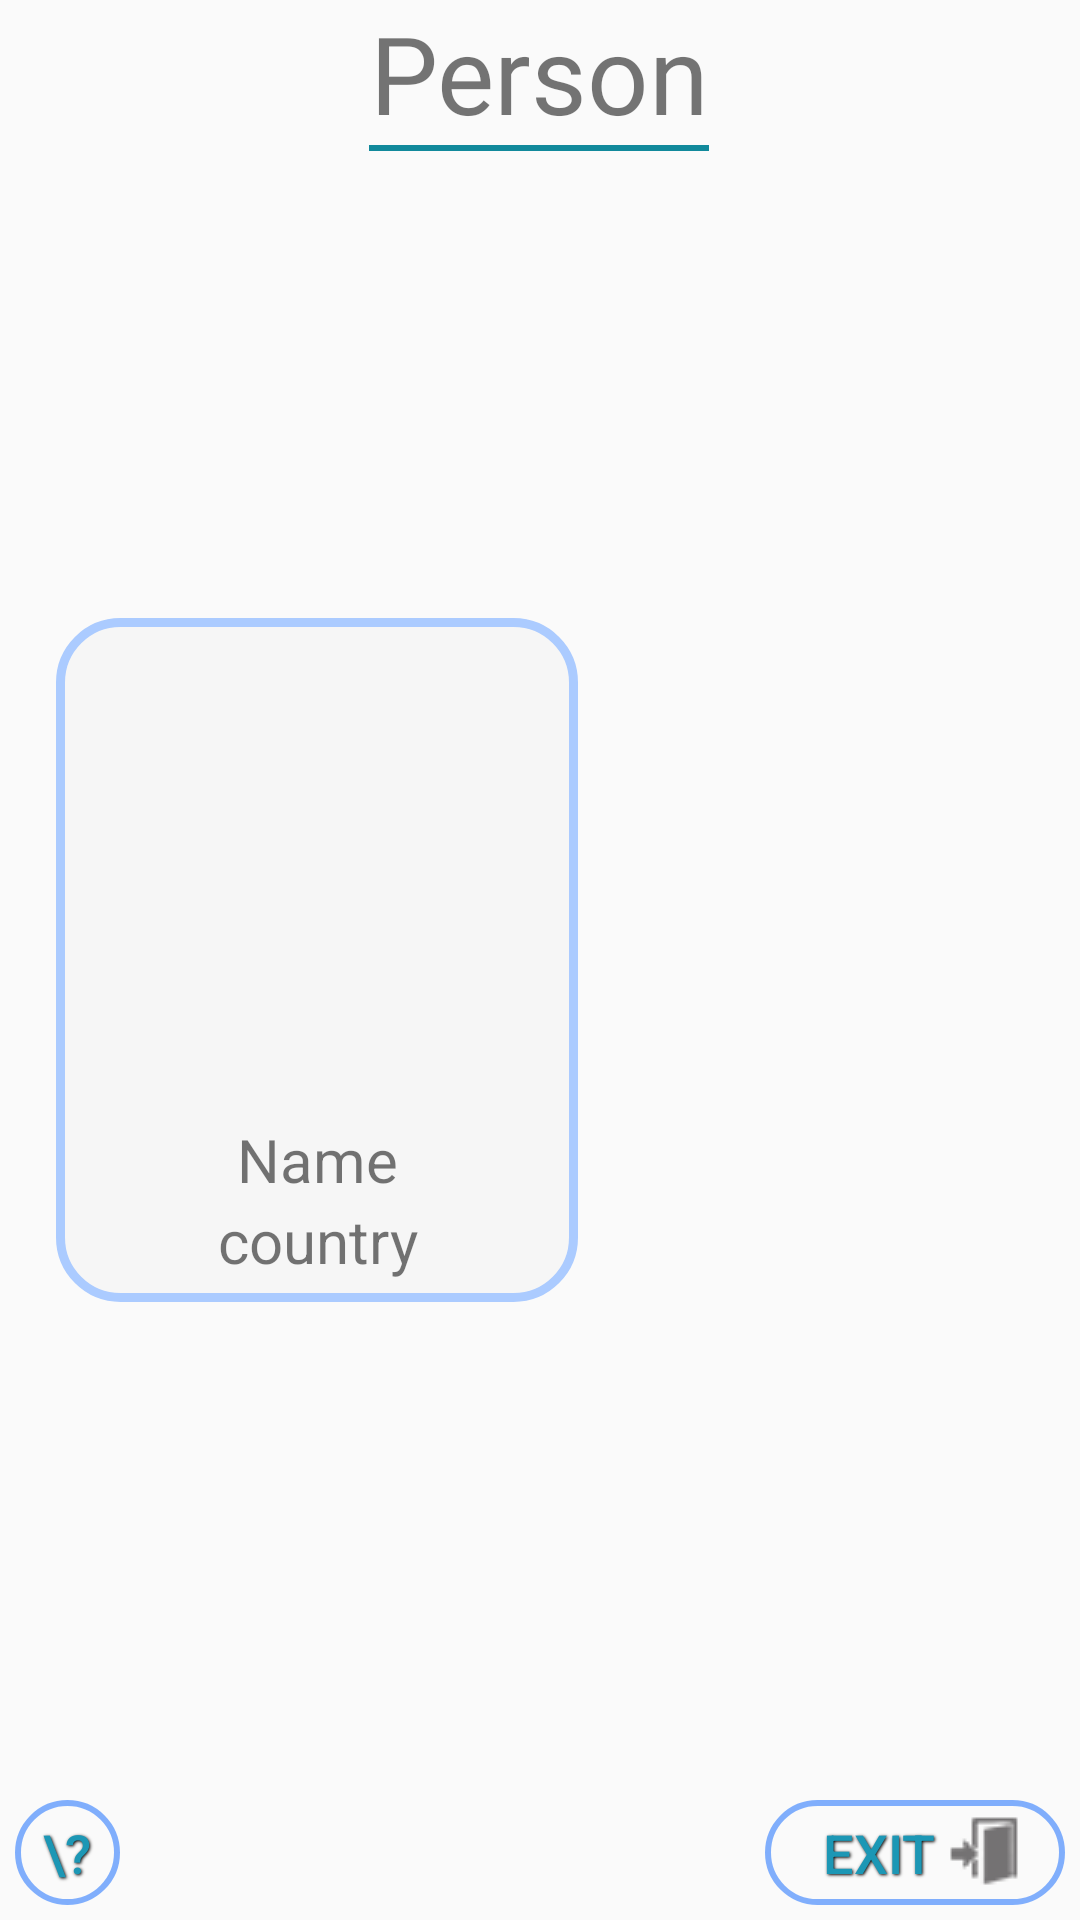

This screen was rendered from an Android layout file. Write that file and the resources it references.
<!-- AndroidManifest.xml: application theme AppTheme -->
<!-- res/layout/activity_person.xml -->
<?xml version="1.0" encoding="utf-8"?>
<androidx.constraintlayout.widget.ConstraintLayout xmlns:android="http://schemas.android.com/apk/res/android"
    xmlns:app="http://schemas.android.com/apk/res-auto"
    xmlns:tools="http://schemas.android.com/tools"
    android:layout_width="match_parent"
    android:layout_height="match_parent"
    tools:context=".LayoutClasses.Person">

    <LinearLayout
        android:layout_width="wrap_content"
        android:layout_height="wrap_content"
        android:layout_alignParentStart="true"
        android:layout_alignParentTop="true"
        android:background="@drawable/linear_layout_game_window"
        android:gravity="center"
        android:orientation="vertical"
        android:padding="7dp"
        app:layout_constraintBottom_toBottomOf="parent"
        app:layout_constraintEnd_toEndOf="parent"
        app:layout_constraintHorizontal_bias="0.1"
        app:layout_constraintStart_toStartOf="parent"
        app:layout_constraintTop_toTopOf="parent">

        <ImageView
            android:id="@+id/imagine_photo"
            android:layout_width="160dp"
            android:layout_height="160dp" />

        <TextView
            android:id="@+id/name"
            android:layout_width="match_parent"
            android:layout_height="wrap_content"
            android:text="Name"
            android:gravity="center"
            android:textSize="20sp" />

        <TextView
            android:id="@+id/country"
            android:layout_width="match_parent"
            android:layout_height="wrap_content"
            android:gravity="center"
            android:text="country"
            android:textSize="20sp" />
    </LinearLayout>

    <Button
        android:id="@+id/btnHelp"
        android:layout_width="35dp"
        android:layout_height="35dp"
        android:layout_alignParentStart="true"
        android:layout_alignParentBottom="true"
        android:layout_marginStart="5dp"
        android:layout_marginBottom="5dp"
        android:background="@drawable/round_bar_style"
        android:gravity="center"
        android:orientation="vertical"
        android:shadowColor="#000"
        android:shadowDx="1"
        android:shadowDy="1"
        android:shadowRadius="2"
        android:text="\?"
        android:textColor="@color/btn_round_bar_color"
        android:textSize="18sp"
        app:layout_constraintBottom_toBottomOf="parent"
        app:layout_constraintStart_toStartOf="parent" />

    <Button
        android:id="@+id/btnExit"
        android:layout_width="100dp"
        android:layout_height="35dp"
        android:layout_alignParentEnd="true"
        android:layout_alignParentBottom="true"
        android:layout_marginEnd="5dp"
        android:layout_marginBottom="5dp"
        android:background="@drawable/lead_buttons_style"
        android:drawableEnd="@drawable/btn_exit"
        android:gravity="center"
        android:onClick="menu"
        android:orientation="vertical"
        android:paddingStart="15dp"
        android:paddingEnd="15dp"
        android:shadowColor="#000"
        android:shadowDx="1"
        android:shadowDy="1"
        android:shadowRadius="2"
        android:text="EXIT"
        android:textColor="@color/btn_round_bar_color"
        android:textSize="18sp"
        app:layout_constraintBottom_toBottomOf="parent"
        app:layout_constraintEnd_toEndOf="parent" />

    <TextView
        android:id="@+id/textView3"
        android:layout_width="wrap_content"
        android:layout_height="wrap_content"
        android:layout_alignParentStart="true"
        android:layout_alignParentEnd="true"
        android:fontFamily="@font/almendra"
        android:gravity="center"
        android:text="Person"
        android:textSize="36sp"
        app:layout_constraintEnd_toEndOf="parent"
        app:layout_constraintHorizontal_bias="0.499"
        app:layout_constraintStart_toStartOf="parent"
        app:layout_constraintTop_toTopOf="parent" />

    <View
        android:id="@+id/divider3"
        android:layout_width="0dp"
        android:layout_height="2dp"
        android:layout_alignParentStart="true"
        android:layout_alignParentTop="true"
        android:background="#11899B"
        app:layout_constraintEnd_toEndOf="@+id/textView3"
        app:layout_constraintStart_toStartOf="@+id/textView3"
        app:layout_constraintTop_toBottomOf="@+id/textView3" />

</androidx.constraintlayout.widget.ConstraintLayout>
<!-- resources referenced by this layout -->
<resources>
  <color name="btn_round_bar_color">#1C97B5</color>
  <!-- drawable btn_exit: png bitmap (drawable, 478 bytes) -->
  <!-- drawable lead_buttons_style (drawable) -->
  <?xml version="1.0" encoding="utf-8"?>
  <selector xmlns:android="http://schemas.android.com/apk/res/android">
      <item android:state_pressed="true" >
          <shape android:shape="rectangle" >
              <corners android:radius="30dp"/>
              <stroke android:width="3dp" android:color="#639DFF" />
          </shape>
      </item>
  
      <item>
          <shape android:shape="rectangle">
              <corners android:radius="30dp"/>
              <stroke android:width="2dp" android:color="#8B1C70FF" />
          </shape>
      </item>
  </selector>
  <!-- drawable linear_layout_game_window (drawable) -->
  <?xml version="1.0" encoding="utf-8"?>
  <selector xmlns:android="http://schemas.android.com/apk/res/android">
      <item>
      <shape android:shape="rectangle">
          <corners android:radius="20dp"/>
          <stroke android:width="3dp" android:color="#ABCBFF"/>
          <solid android:color="#F6F6F6"/>
      </shape>
  </item>
  </selector>
  <!-- drawable round_bar_style (drawable) -->
  <?xml version="1.0" encoding="utf-8"?>
  <selector xmlns:android="http://schemas.android.com/apk/res/android">
      <item android:state_pressed="true" >
          <shape android:shape="oval" >
              <corners android:radius="10dp"/>
              <stroke android:width="3dp" android:color="#639DFF" />
          </shape>
      </item>
  
      <item>
          <shape android:shape="oval">
              <corners android:radius="10dp"/>
              <stroke android:width="2dp" android:color="#8B1C70FF" />
          </shape>
      </item>
  </selector>
  <style name="AppTheme" parent="Theme.AppCompat.Light.DarkActionBar">
          <item name="windowActionBar">false</item>
          <item name="windowNoTitle">true</item>
          <item name="android:windowTranslucentNavigation">false</item>
          <item name="android:navigationContentDescription">0</item>
          
          
          
          
      </style>
</resources>
